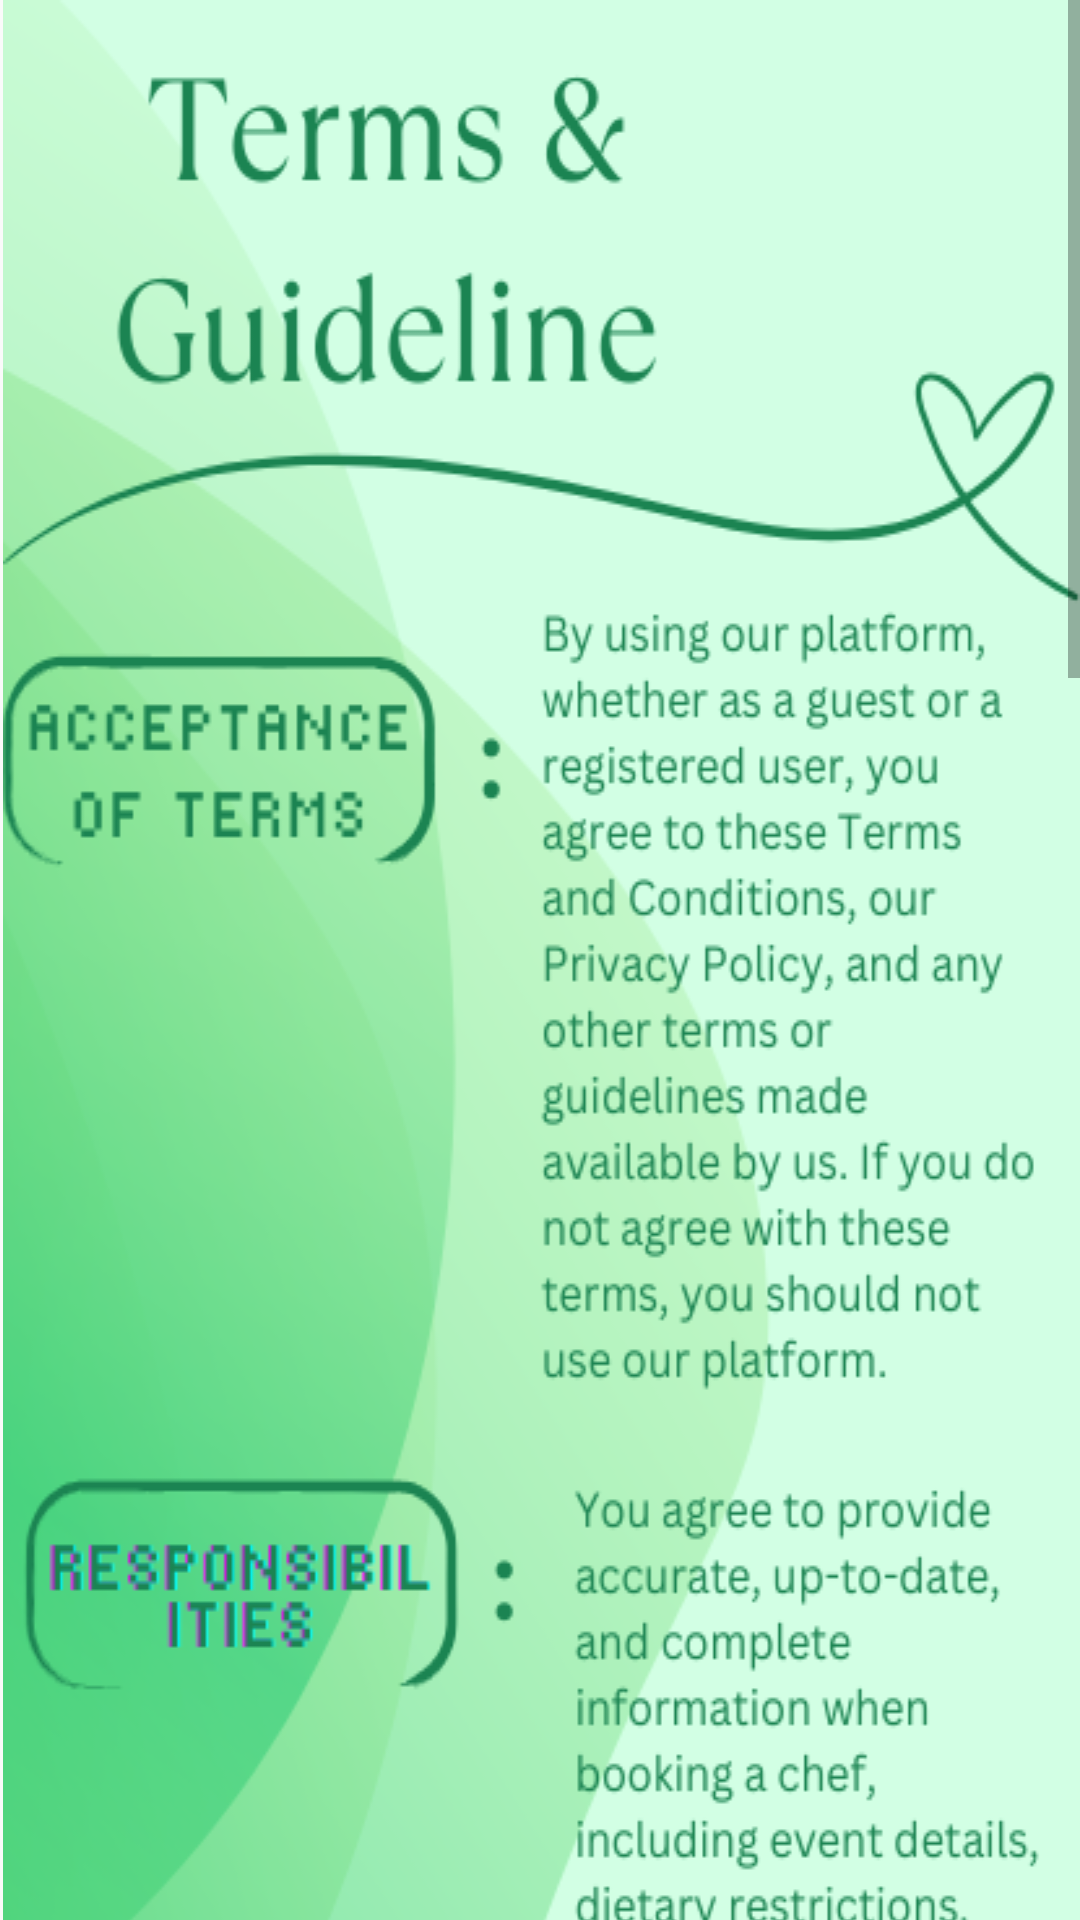

Write the Android layout XML for this screen, with the resource values it uses.
<!-- AndroidManifest.xml: application theme Theme.ChefKart -->
<!-- res/layout/activity_term.xml -->
<ScrollView xmlns:android="http://schemas.android.com/apk/res/android"
    xmlns:app="http://schemas.android.com/apk/res-auto"
    xmlns:tools="http://schemas.android.com/tools"
    android:id="@+id/main"
    android:layout_width="match_parent"
    android:layout_height="match_parent"
    tools:context=".TermActivity">

    <LinearLayout
        android:layout_width="match_parent"
        android:layout_height="match_parent"
        android:orientation="vertical">

        <TextView
            android:layout_width="wrap_content"
            android:layout_height="wrap_content"
            android:layout_marginStart="1dp"
            android:background="@drawable/term1"
            android:textColor="@color/black"/>

        <TextView
            android:layout_width="wrap_content"
            android:layout_height="wrap_content"
            android:layout_marginStart="1dp"
            android:layout_marginTop="20dp"
            android:background="@drawable/term2"
            android:textColor="@color/black"/>


    </LinearLayout>


</ScrollView>
<!-- resources referenced by this layout -->
<resources>
  <!-- drawable term1: png bitmap (drawable, 168883 bytes) -->
  <!-- drawable term2: png bitmap (drawable, 145293 bytes) -->
  <style name="Theme.ChefKart" parent="Theme.AppCompat.DayNight.NoActionBar">
          
          <item name="colorPrimary">@color/purple_500</item>
          <item name="colorPrimaryVariant">@color/purple_700</item>
          <item name="colorOnPrimary">@color/white</item>
          
          <item name="colorSecondary">@color/teal_200</item>
          <item name="colorSecondaryVariant">@color/teal_700</item>
          <item name="colorOnSecondary">@color/black</item>
          
          <item name="android:statusBarColor">?attr/colorPrimaryVariant</item>
          
      </style>
  <!-- not gathered from this repository: default colours our renderer supplied (Android Studio template values) -->
  <color name="purple_500">#FF6200EE</color>
  <color name="purple_700">#FF3700B3</color>
  <color name="teal_200">#FF03DAC5</color>
  <color name="teal_700">#FF018786</color>
  <color name="black">#FF000000</color>
  <color name="white">#FFFFFFFF</color>
</resources>
